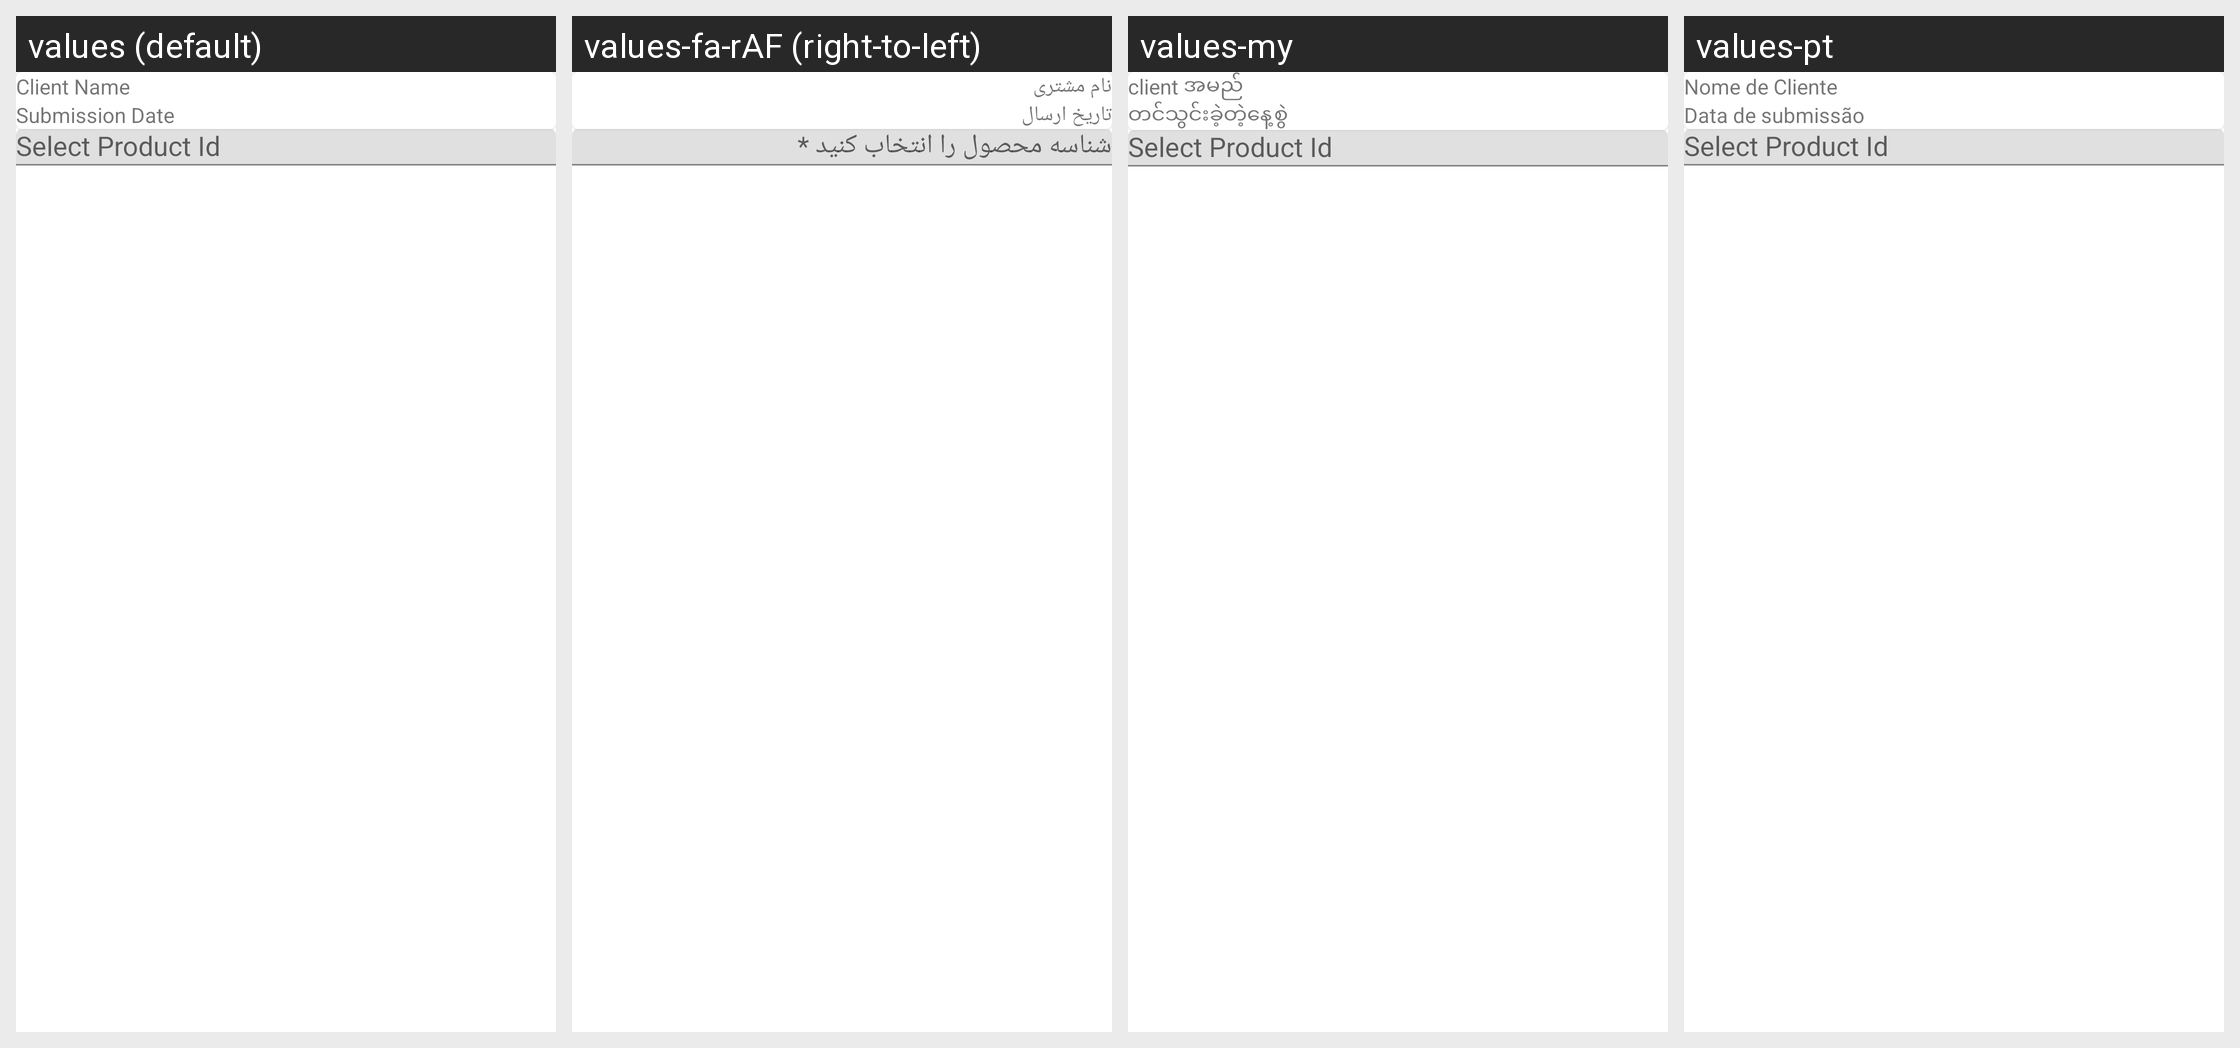

Translations of the strings shown on this Android screen, per locale in the grid:
Android screen res/layout/fragment_savings_account_application.xml rendered under 4 locales, left to right: values (default), values-fa-rAF (right-to-left), values-my, values-pt. Device: Nexus 5 (rendered at 1080×1920; each locale shown at half size, 540×960, under a caption strip naming it); theme AppTheme.
Other locales in the repository, not shown: values-ar, values-bn, values-es, values-fr, values-hi, values-in, values-km, values-kn, values-ml-rIN, values-pl, values-ru, values-sw, values-te, values-ur.
Strings drawn on this screen, with the default value and each locale's value (text and hints the layout hard-codes, and strings that could not be matched under every locale, appear in the picture but are not listed):

client_name
  values: Client Name
  values-fa-rAF: نام مشتری
  values-my: client အမည်
  values-pt: Nome de Cliente

submission_date
  values: Submission Date
  values-fa-rAF: تاریخ ارسال
  values-my: တင်သွင်းခဲ့တဲ့နေ့စွဲ
  values-pt: Data de submissão

select_product_id
  values: Select Product Id
  values-fa-rAF: شناسه محصول را انتخاب کنید *
  values-my: Select Product Id  [not translated; the default value is used]
  values-pt: Select Product Id  [not translated; the default value is used]
